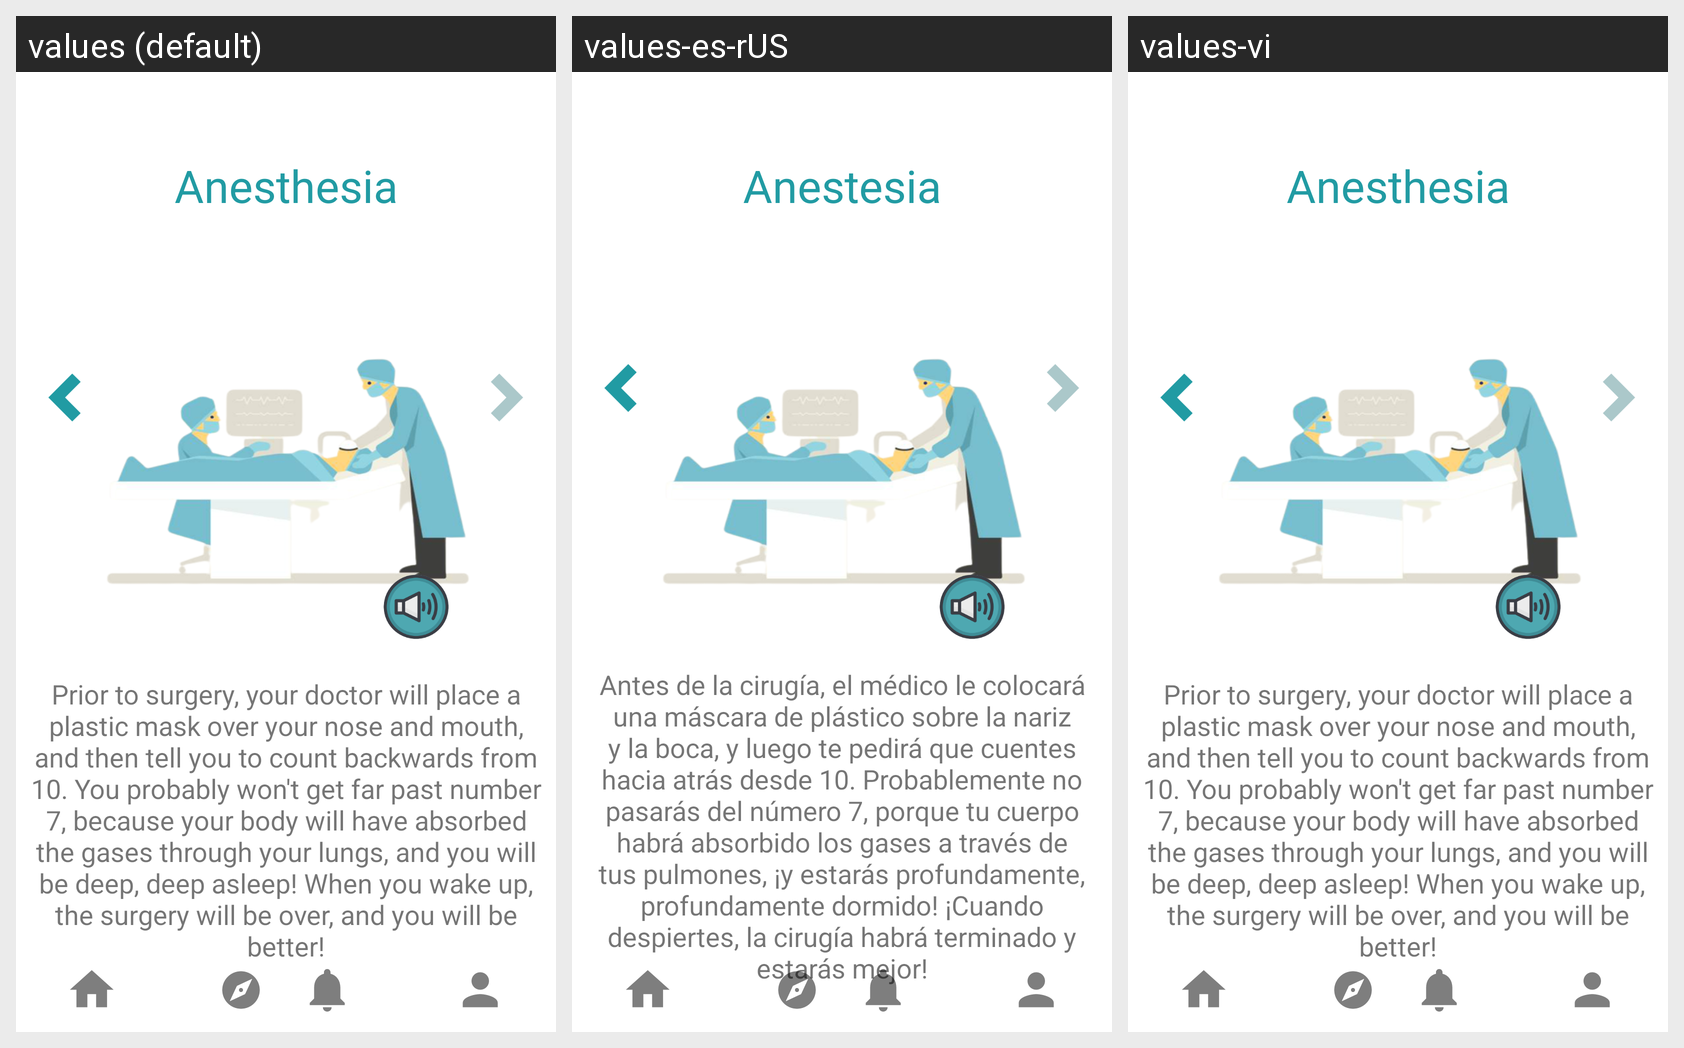

Here is an Android app screen in its default locale and in the app's own translations. Write out the translated-string differences for the strings that appear on this screen.
Android screen res/layout/activity_to_anesthesia2.xml rendered under 3 locales, left to right: values (default), values-es-rUS, values-vi. Device: Nexus 5 (rendered at 1080×1920; each locale shown at half size, 540×960, under a caption strip naming it); theme Theme.KidMD.
Strings drawn on this screen, with the default value and each locale's value (text and hints the layout hard-codes, and strings that could not be matched under every locale, appear in the picture but are not listed):

anesthesia
  values: Anesthesia
  values-es-rUS: Anestesia
  values-vi: Anesthesia  [not translated; the default value is used]

anesthesia_use
  values: Prior to surgery, your doctor will place a plastic mask over your nose and mouth, and then tell you to count backwards from 10. You probably won't get far past number 7, because your body will have absorbed the gases through your lungs, and you will be deep, deep asleep! When you wake up, the surgery will be over, and you will be better!
  values-es-rUS: Antes de la cirugía, el médico le colocará una máscara de plástico sobre la nariz y la boca, y luego te pedirá que cuentes hacia atrás desde 10. Probablemente no pasarás del número 7, porque tu cuerpo habrá absorbido los gases a través de tus pulmones, ¡y estarás profundamente, profundamente dormido! ¡Cuando despiertes, la cirugía habrá terminado y estarás mejor!
  values-vi: Prior to surgery, your doctor will place a plastic mask over your nose and mouth, and then tell you to count backwards from 10. You probably won't get far past number 7, because your body will have absorbed the gases through your lungs, and you will be deep, deep asleep! When you wake up, the surgery will be over, and you will be better!  [not translated; the default value is used]
